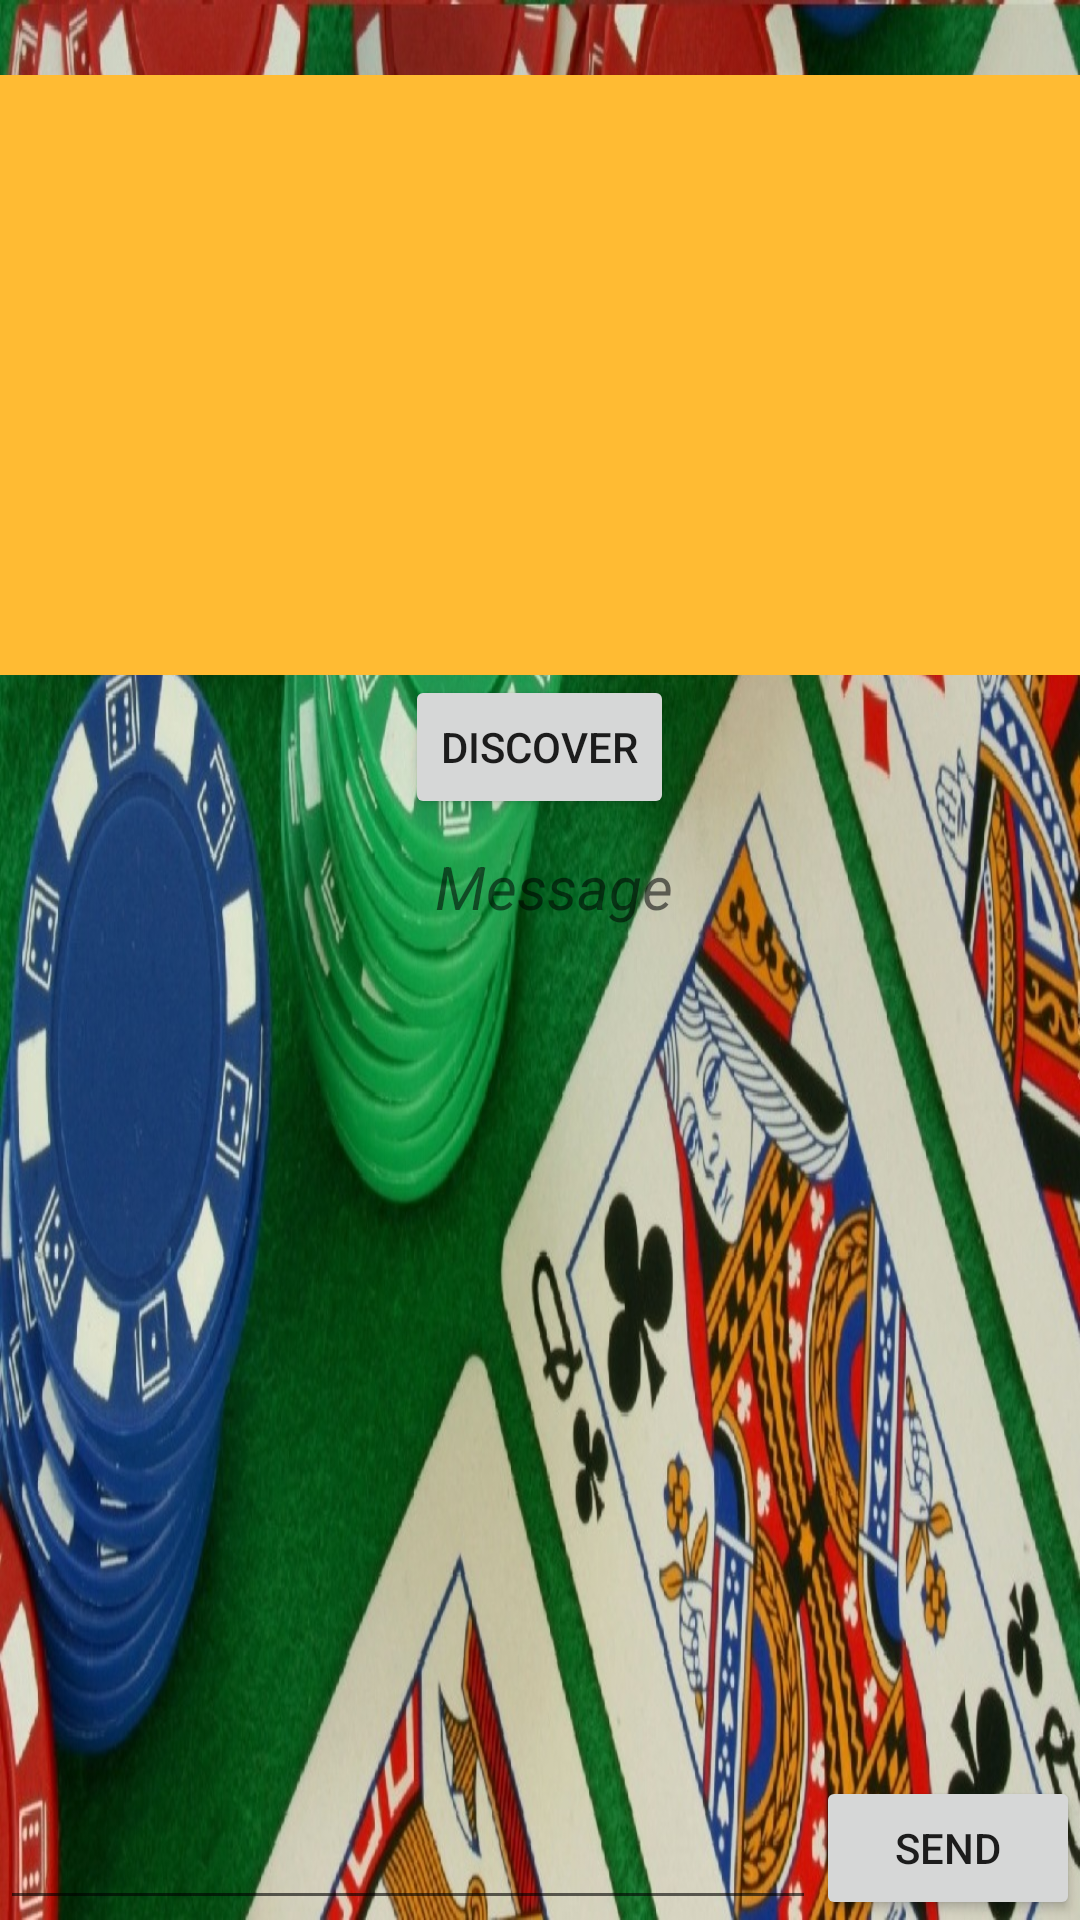

Produce the Android XML layout that renders to this screen, including the resource entries it uses.
<!-- AndroidManifest.xml: fallback theme Theme.MaterialComponents.DayNight.NoActionBar -->
<!-- res/layout/rooms_layout.xml -->
<?xml version="1.0" encoding="utf-8"?>
<RelativeLayout
    xmlns:android="http://schemas.android.com/apk/res/android"
    xmlns:tools="http://schemas.android.com/tools"
    android:layout_width="match_parent"
    android:layout_height="match_parent"
    android:background="@drawable/background"
    tools:context=".MainActivity">

    <Button
        android:id="@+id/discoverButton"
        android:layout_width="wrap_content"
        android:layout_height="wrap_content"
        android:layout_below="@+id/peerListView"
        android:layout_centerHorizontal="true"
        android:text="discover" />

    <ListView
        android:id="@+id/peerListView"
        android:layout_width="match_parent"
        android:layout_height="200dp"
        android:layout_alignParentStart="true"
        android:layout_marginTop="25dp"
        android:background="@android:color/holo_orange_light" />

    <TextView
        android:id="@+id/readMsg"
        android:layout_width="wrap_content"
        android:layout_height="wrap_content"
        android:layout_below="@+id/peerListView"
        android:layout_alignParentStart="true"
        android:layout_alignParentEnd="true"
        android:layout_marginStart="5dp"
        android:layout_marginTop="57dp"
        android:layout_marginEnd="-5dp"
        android:text="Message"
        android:textAlignment="center"
        android:textSize="20sp"
        android:textStyle="italic" />

    <EditText
        android:id="@+id/writeMsg"
        android:layout_width="wrap_content"
        android:layout_height="wrap_content"
        android:layout_alignParentBottom="true"
        android:layout_alignParentStart="true"
        android:ems="10"
        android:inputType="textPersonName"
        android:layout_toStartOf="@+id/sendButton" />

    <Button
        android:id="@+id/sendButton"
        android:layout_width="wrap_content"
        android:layout_height="wrap_content"
        android:layout_alignParentBottom="true"
        android:layout_alignParentEnd="true"
        android:text="Send" />


</RelativeLayout>
<!-- resources referenced by this layout -->
<resources>
  <!-- drawable background: jpg bitmap (drawable-v24, 319986 bytes) -->
</resources>
